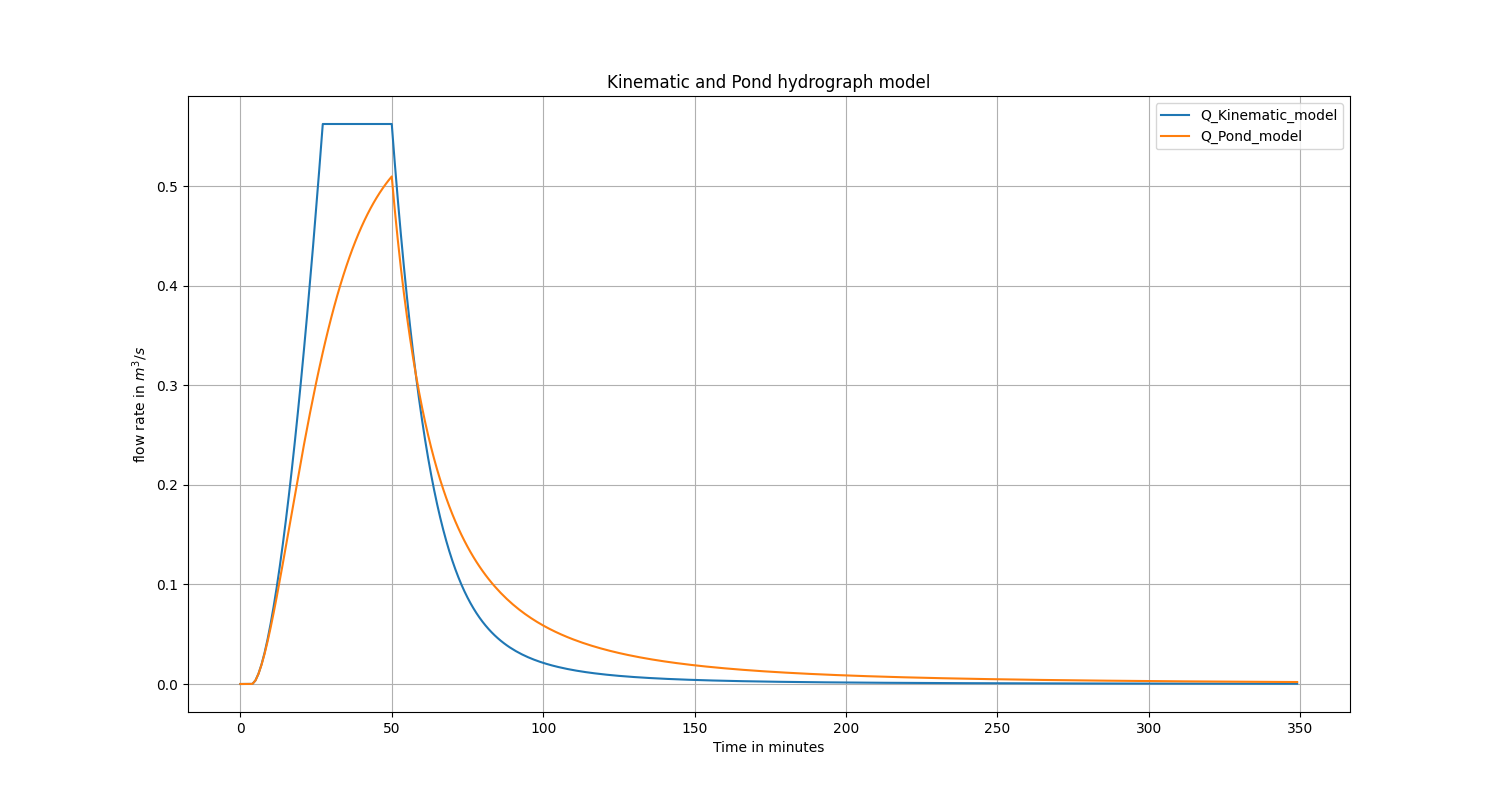

Data behind this chart, as committed beside it:
t_sec_kinematic, t_min_kinematic, Q_Kinematic_model, t_sec_pond, t_min_pond, Q_Pond_model
0.0, 0.0, 0.0, 0.0, 0.0, 0.0
60.0, 1.0, 0.0, 60.0, 1.0, 0.0
120.0, 2.0, 0.0, 120.0, 2.0, 0.0
180.0, 3.0, 0.0, 180.0, 3.0, 0.0
232.3, 3.871, 0.0, 232.3, 3.871, 0.0
240.0, 4.0, 9.714203265091902e-05, 240.0, 4.0, 9.712805495440051e-05
300.0, 5.0, 0.003609, 300.0, 5.0, 0.003592
360.0, 6.0, 0.01039, 360.0, 6.0, 0.01026
420.0, 7.0, 0.01974, 420.0, 7.0, 0.0193
480.0, 8.0, 0.03133, 480.0, 8.0, 0.03025
540.0, 9.0, 0.04497, 540.0, 9.0, 0.04279
600.0, 10.0, 0.06052, 600.0, 10.0, 0.05663
660.0, 11.0, 0.07786, 660.0, 11.0, 0.07154
720.0, 12.0, 0.0969, 720.0, 12.0, 0.08728
780.0, 13.0, 0.1176, 780.0, 13.0, 0.1037
840.0, 14.0, 0.1398, 840.0, 14.0, 0.1205
900.0, 15.0, 0.1636, 900.0, 15.0, 0.1377
960.0, 16.0, 0.1888, 960.0, 16.0, 0.155
1020, 17.0, 0.2154, 1020, 17.0, 0.1724
1080, 18.0, 0.2435, 1080, 18.0, 0.1897
1140, 19.0, 0.2729, 1140, 19.0, 0.2068
1200, 20.0, 0.3036, 1200, 20.0, 0.2237
1260, 21.0, 0.3356, 1260, 21.0, 0.2402
1320, 22.0, 0.3689, 1320, 22.0, 0.2564
1380, 23.0, 0.4034, 1380, 23.0, 0.2721
1440, 24.0, 0.4392, 1440, 24.0, 0.2874
1500, 25.0, 0.4761, 1500, 25.0, 0.3021
1560, 26.0, 0.5143, 1560, 26.0, 0.3164
1620, 27.0, 0.5536, 1620, 27.0, 0.33
1633, 27.22, 0.5625, 1633, 27.22, 0.333
1680, 28.0, 0.5625, 1680, 28.0, 0.3432
1740, 29.0, 0.5625, 1740, 29.0, 0.3557
1800, 30.0, 0.5625, 1800, 30.0, 0.3677
1860, 31.0, 0.5625, 1860, 31.0, 0.3792
1920, 32.0, 0.5625, 1920, 32.0, 0.3901
1980, 33.0, 0.5625, 1980, 33.0, 0.4005
2040, 34.0, 0.5625, 2040, 34.0, 0.4103
2100, 35.0, 0.5625, 2100, 35.0, 0.4196
2160, 36.0, 0.5625, 2160, 36.0, 0.4285
2220, 37.0, 0.5625, 2220, 37.0, 0.4368
2280, 38.0, 0.5625, 2280, 38.0, 0.4447
2340, 39.0, 0.5625, 2340, 39.0, 0.4521
2400, 40.0, 0.5625, 2400, 40.0, 0.4591
2460, 41.0, 0.5625, 2460, 41.0, 0.4657
2520, 42.0, 0.5625, 2520, 42.0, 0.4719
2580, 43.0, 0.5625, 2580, 43.0, 0.4778
2640, 44.0, 0.5625, 2640, 44.0, 0.4833
2700, 45.0, 0.5625, 2700, 45.0, 0.4884
2760, 46.0, 0.5625, 2760, 46.0, 0.4933
2820, 47.0, 0.5625, 2820, 47.0, 0.4978
2880, 48.0, 0.5625, 2880, 48.0, 0.5021
2940, 49.0, 0.5625, 2940, 49.0, 0.5061
3000, 50.0, 0.5625, 3000, 50.0, 0.5098
3060, 51.0, 0.5235, 3060, 51.0, 0.4764
3120, 52.0, 0.4867, 3120, 52.0, 0.446
3180, 53.0, 0.4521, 3180, 53.0, 0.4183
3240, 54.0, 0.4197, 3240, 54.0, 0.3929
3300, 55.0, 0.3893, 3300, 55.0, 0.3696
3360, 56.0, 0.3608, 3360, 56.0, 0.3482
3420, 57.0, 0.3343, 3420, 57.0, 0.3285
... 292 more rows
